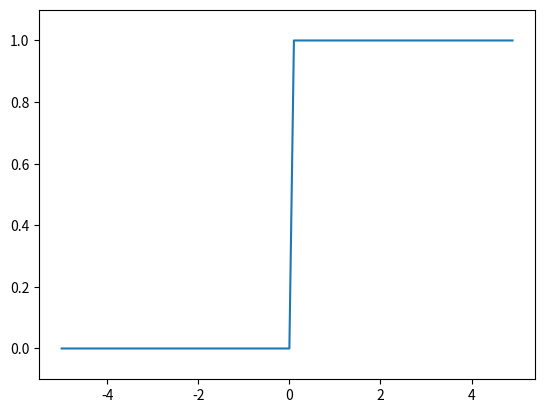

Write Python code to recreate this figure.
import numpy as np
import matplotlib.pylab as plt


def step_function(x: np.ndarray) -> np.ndarray:
    """引数に ndarrayを取り、要素が 0 or 1 の整数の ndarrayを返す"""
    return np.array(x > 0, dtype=np.int64)


x = np.arange(start=-5.0, stop=5.0, step=0.1)
y = step_function(x)
plt.plot(x, y)
plt.ylim(-0.1, 1.1)
plt.show()
